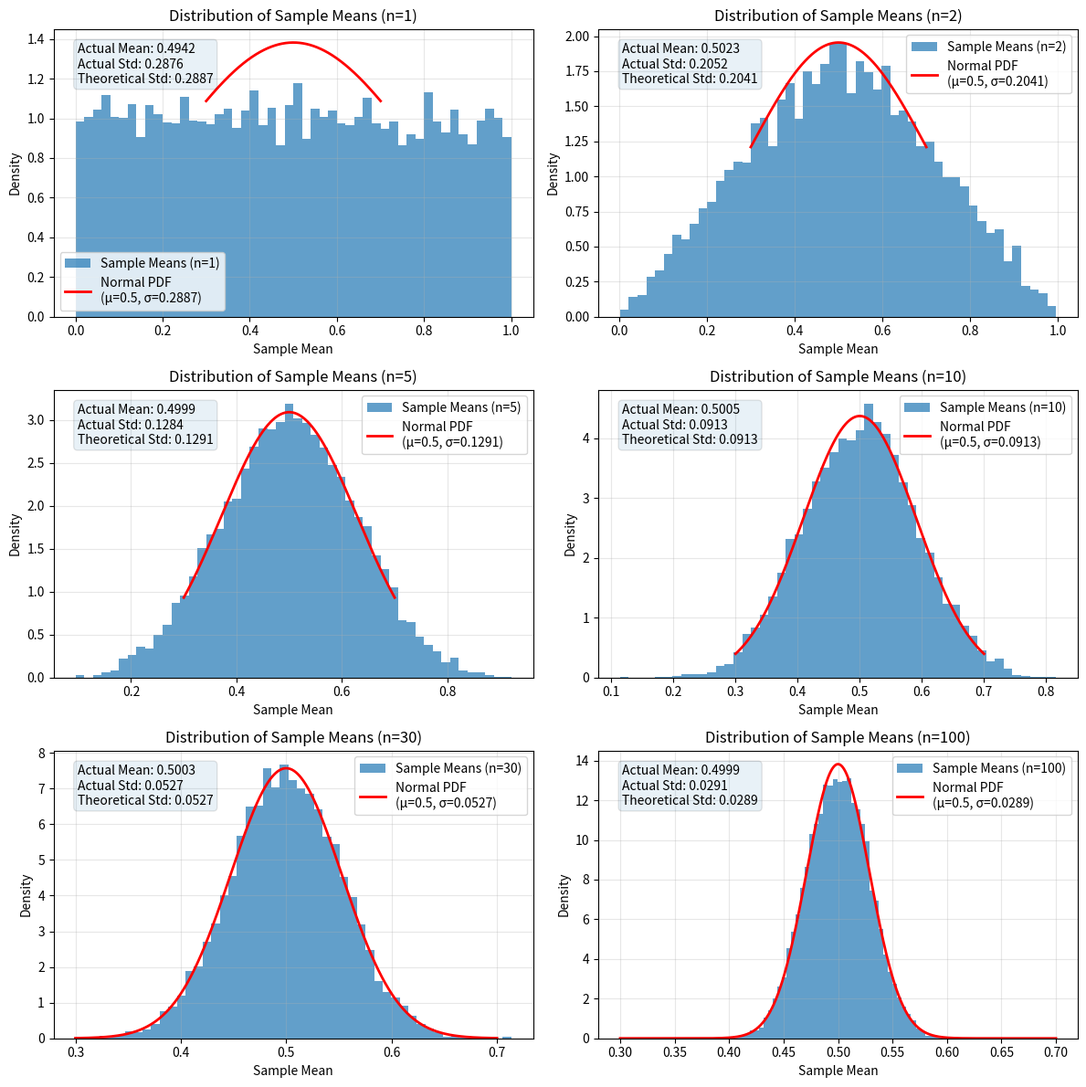

The script that saved this image: (Note: this script raises an exception after producing the figure.)
#!/usr/bin/env python3
# -*- coding: utf-8 -*-

"""
中心極限定理のデモンストレーション
一様分布 U[0,1] からのサンプル平均の分布を調査
"""

import numpy as np
import matplotlib.pyplot as plt
from scipy import stats

def generate_sample_means(sample_size, num_experiments):
    """
    指定されたサンプルサイズで複数回の実験を行い、各実験のサンプル平均を返す
    
    Parameters:
    -----------
    sample_size : int
        各実験でのサンプルサイズ
    num_experiments : int
        実行する実験の回数
        
    Returns:
    --------
    numpy.ndarray
        各実験のサンプル平均の配列
    """
    # 各実験のサンプル平均を格納する配列
    sample_means = np.zeros(num_experiments)
    
    # 指定された回数の実験を実行
    for i in range(num_experiments):
        # 一様分布 U[0,1] からサンプルを生成
        samples = np.random.uniform(0, 1, sample_size)
        
        # サンプル平均を計算して格納
        sample_means[i] = np.mean(samples)
    
    return sample_means

def plot_sample_means_distribution(sample_sizes, num_experiments=10000):
    """
    異なるサンプルサイズでのサンプル平均の分布をプロットする
    
    Parameters:
    -----------
    sample_sizes : list
        調査するサンプルサイズのリスト
    num_experiments : int
        各サンプルサイズで実行する実験の回数
    """
    # グラフの行数と列数を計算
    n_rows = (len(sample_sizes) + 1) // 2
    n_cols = 2 if len(sample_sizes) > 1 else 1
    
    # グラフの作成
    fig, axes = plt.subplots(n_rows, n_cols, figsize=(12, 4 * n_rows))
    
    # 1次元の場合は2次元に変換
    if n_rows == 1 and n_cols == 1:
        axes = np.array([[axes]])
    elif n_rows == 1 or n_cols == 1:
        axes = axes.reshape(n_rows, n_cols)
    
    # 一様分布 U[0,1] の理論的な平均と標準偏差
    theoretical_mean = 0.5
    theoretical_std = 1 / np.sqrt(12)  # 一様分布 U[0,1] の標準偏差
    
    # 各サンプルサイズでの分布をプロット
    for i, sample_size in enumerate(sample_sizes):
        row = i // 2
        col = i % 2
        
        # サンプル平均を生成
        sample_means = generate_sample_means(sample_size, num_experiments)
        
        # ヒストグラムをプロット
        axes[row, col].hist(sample_means, bins=50, density=True, alpha=0.7, 
                           label=f'Sample Means (n={sample_size})')
        
        # サンプル平均の標準偏差（理論値）
        std_of_mean = theoretical_std / np.sqrt(sample_size)
        
        # 対応する正規分布の確率密度関数をプロット
        x = np.linspace(0.3, 0.7, 1000)
        normal_pdf = stats.norm.pdf(x, theoretical_mean, std_of_mean)
        axes[row, col].plot(x, normal_pdf, 'r-', linewidth=2, 
                           label=f'Normal PDF\n(μ={theoretical_mean}, σ={std_of_mean:.4f})')
        
        # 実際のサンプル平均の平均と標準偏差を計算
        actual_mean = np.mean(sample_means)
        actual_std = np.std(sample_means)
        
        # グラフの設定
        axes[row, col].set_title(f'Distribution of Sample Means (n={sample_size})')
        axes[row, col].set_xlabel('Sample Mean')
        axes[row, col].set_ylabel('Density')
        axes[row, col].legend()
        axes[row, col].grid(True, alpha=0.3)
        
        # 統計情報をグラフに追加
        stats_text = (f'Actual Mean: {actual_mean:.4f}\n'
                     f'Actual Std: {actual_std:.4f}\n'
                     f'Theoretical Std: {std_of_mean:.4f}')
        axes[row, col].text(0.05, 0.95, stats_text, transform=axes[row, col].transAxes,
                           verticalalignment='top', bbox=dict(boxstyle='round', alpha=0.1))
    
    # 使用していないサブプロットを非表示にする
    for i in range(len(sample_sizes), n_rows * n_cols):
        row = i // 2
        col = i % 2
        fig.delaxes(axes[row, col])
    
    plt.tight_layout()
    plt.savefig('../images/central_limit_theorem.png')
    plt.show()
    
    print("\n考察:")
    print("1. サンプルサイズが大きくなるにつれて、サンプル平均の分布は正規分布に近づいています。")
    print("2. サンプルサイズが大きくなるにつれて、サンプル平均の標準偏差は小さくなっています。")
    print("3. 実際の標準偏差は理論値（σ/√n）に非常に近いことがわかります。")
    print("4. これは中心極限定理を示しており、元の分布が一様分布であっても、サンプル平均の分布は正規分布に近づきます。")

if __name__ == "__main__":
    # 乱数のシードを固定（再現性のため）
    np.random.seed(42)
    
    # 調査するサンプルサイズ
    sample_sizes = [1, 2, 5, 10, 30, 100]
    
    # サンプル平均の分布をプロット
    plot_sample_means_distribution(sample_sizes)
